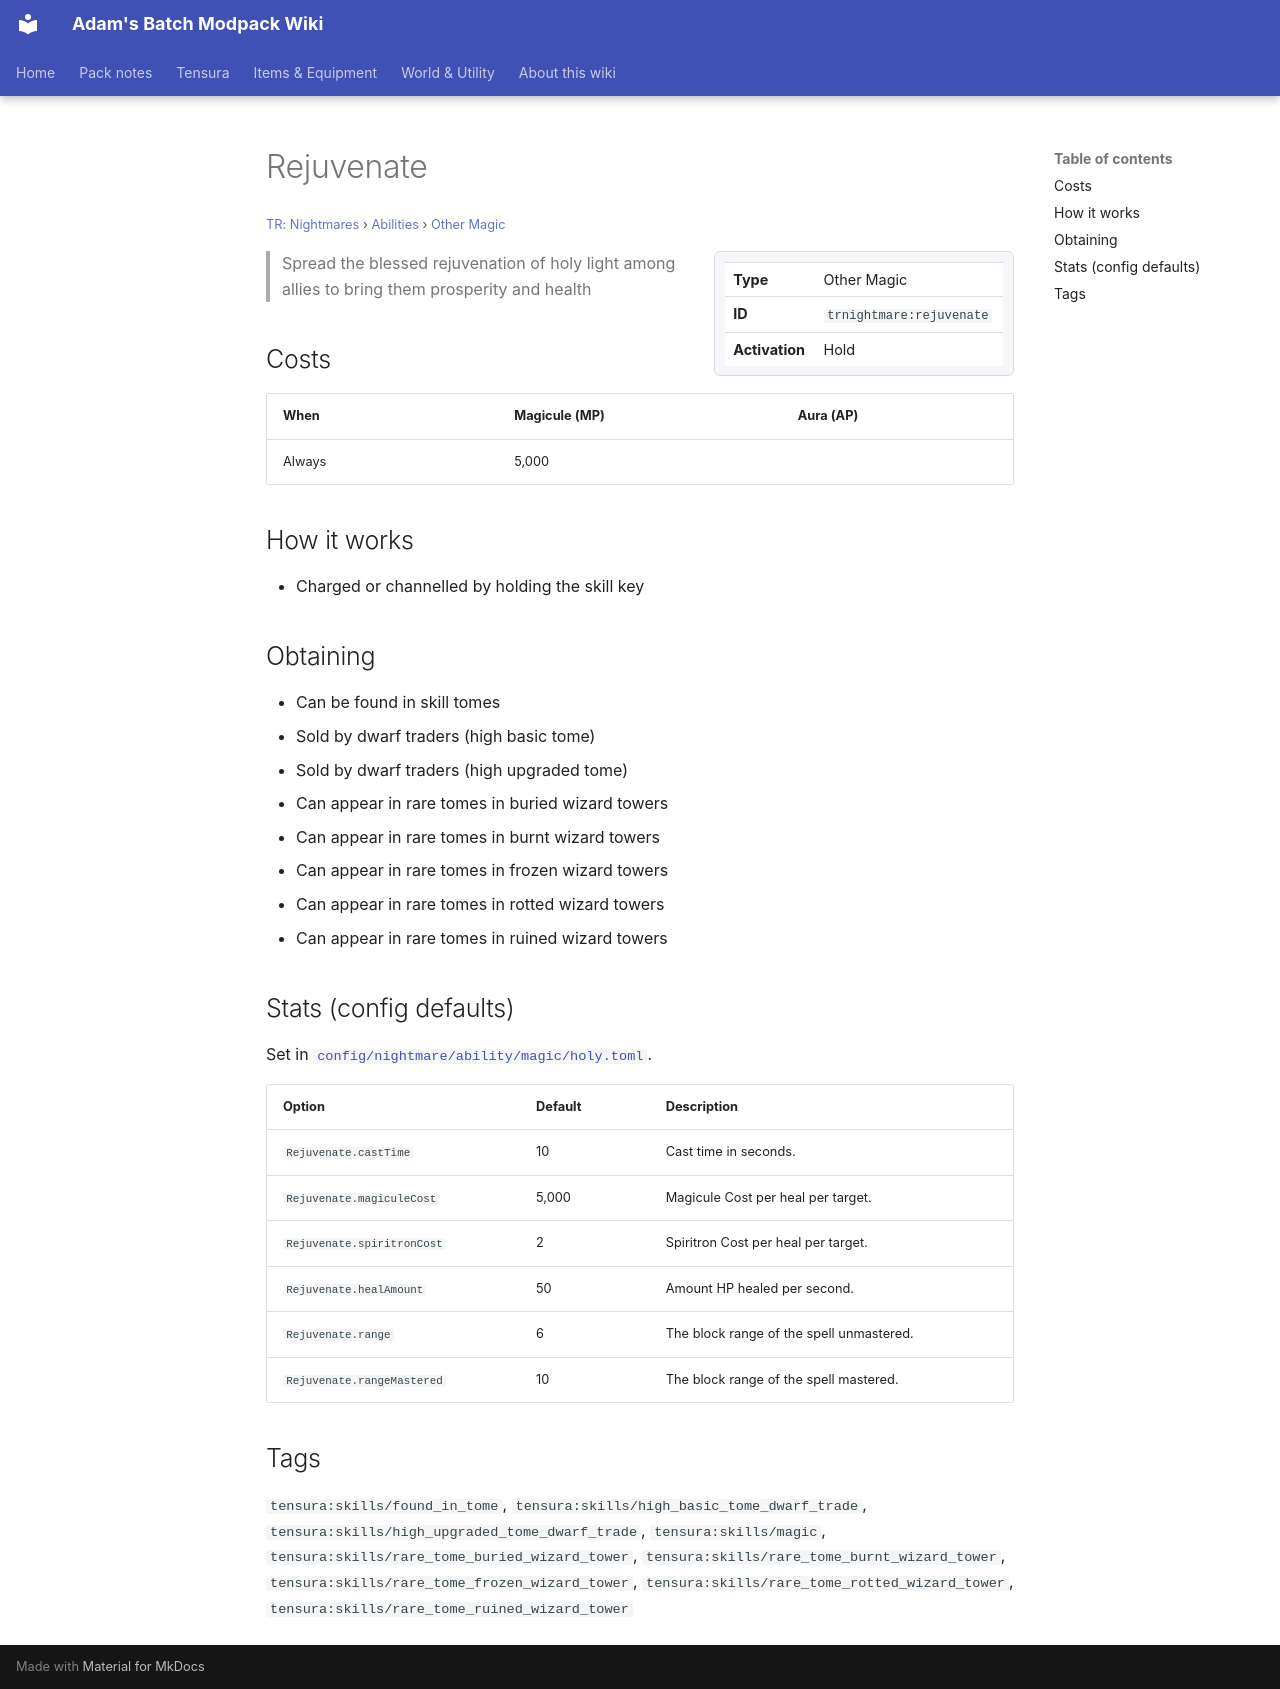

repository: Proteus-Nell/Adams-Batch-MC-Modpack-Wiki · page: tr-nightmares/abilities/other-magic/rejuvenate/index.html · generator: mkdocs

# Rejuvenate

<small>[TR: Nightmares](../../index.md) &rsaquo; [Abilities](../index.md) &rsaquo; [Other Magic](index.md)</small>

<div class="infobox" markdown>

| | |
|---|---|
| **Type** | Other Magic |
| **ID** | `trnightmare:rejuvenate` |
| **Activation** | Hold |

</div>

> Spread the blessed rejuvenation of holy light among allies to bring them prosperity and health

## Costs

| When | Magicule (MP) | Aura (AP) |
|---|---|---|
| Always | 5,000 |  |

## How it works

- Charged or channelled by holding the skill key

## Obtaining

- Can be found in skill tomes
- Sold by dwarf traders (high basic tome)
- Sold by dwarf traders (high upgraded tome)
- Can appear in rare tomes in buried wizard towers
- Can appear in rare tomes in burnt wizard towers
- Can appear in rare tomes in frozen wizard towers
- Can appear in rare tomes in rotted wizard towers
- Can appear in rare tomes in ruined wizard towers

## Stats (config defaults)

Set in [`config/nightmare/ability/magic/holy.toml`](../../configs/config-nightmare-ability-magic-holy.md).

| Option | Default | Description |
|---|---|---|
| `Rejuvenate.castTime` | 10 | Cast time in seconds. |
| `Rejuvenate.magiculeCost` | 5,000 | Magicule Cost  per heal per target. |
| `Rejuvenate.spiritronCost` | 2 | Spiritron Cost per heal per target. |
| `Rejuvenate.healAmount` | 50 | Amount HP healed per second. |
| `Rejuvenate.range` | 6 | The block range of the spell unmastered. |
| `Rejuvenate.rangeMastered` | 10 | The block range of the spell mastered. |

## Tags

`tensura:skills/found_in_tome`, `tensura:skills/high_basic_tome_dwarf_trade`, `tensura:skills/high_upgraded_tome_dwarf_trade`, `tensura:skills/magic`, `tensura:skills/rare_tome_buried_wizard_tower`, `tensura:skills/rare_tome_burnt_wizard_tower`, `tensura:skills/rare_tome_frozen_wizard_tower`, `tensura:skills/rare_tome_rotted_wizard_tower`, `tensura:skills/rare_tome_ruined_wizard_tower`
